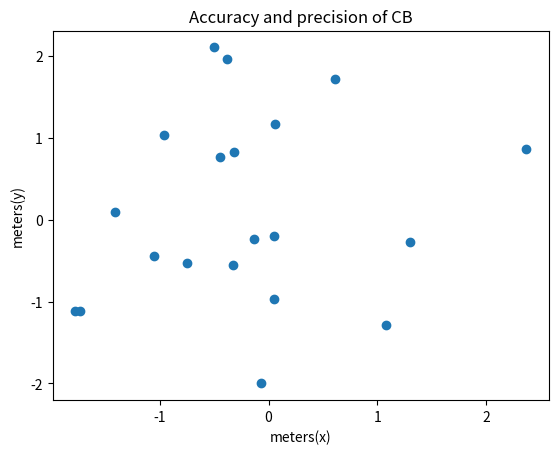
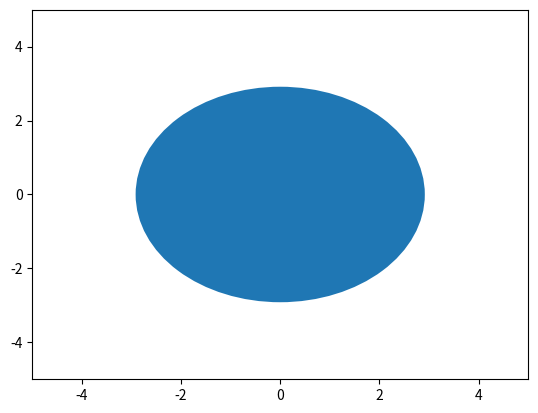

Python code for these plots, in order:
from matplotlib import pyplot as plt
import numpy as np

# make arrays of numbers





########################################################
# Repeatability

# make random data as a placeholder for actual data
n = 20
x = np.random.normal(0,1,n)
# # make x
# # make y array
y = np.random.normal(0,1,n)
xmin = np.min(x)
xmax = np.max(x)
ymin = np.min(y)
ymax = np.max(y)

print(xmin)
print(xmax)
print(ymin)
print(ymax)

# plot the points in a scatterplot
plt.scatter(x,y, label='location of Probe')
plt.xlabel( 'meters(x)')
plt.ylabel('meters(y)')
plt.title('Accuracy and precision of CB')
# show plot
plt.show()

r = np.sqrt((ymax-ymin)**2+(xmax-xmin)**2)/2
fig, ax = plt.subplots()
ax.set(xlim=(-5,5), ylim = (-5,5))
a_circle = plt.Circle((0,0), r)
ax.add_artist(a_circle)
plt.show()

# find lowest x-value (lowest value in x array)
# find lowest y-value
# find highest x and y values
# find distance between highest and lowest x
# "                                      " y

# Find radius of circle using half of the longest side length
# # Determine longest of x distance or y distance
# # Take half of the longest length
# print value for the radius
